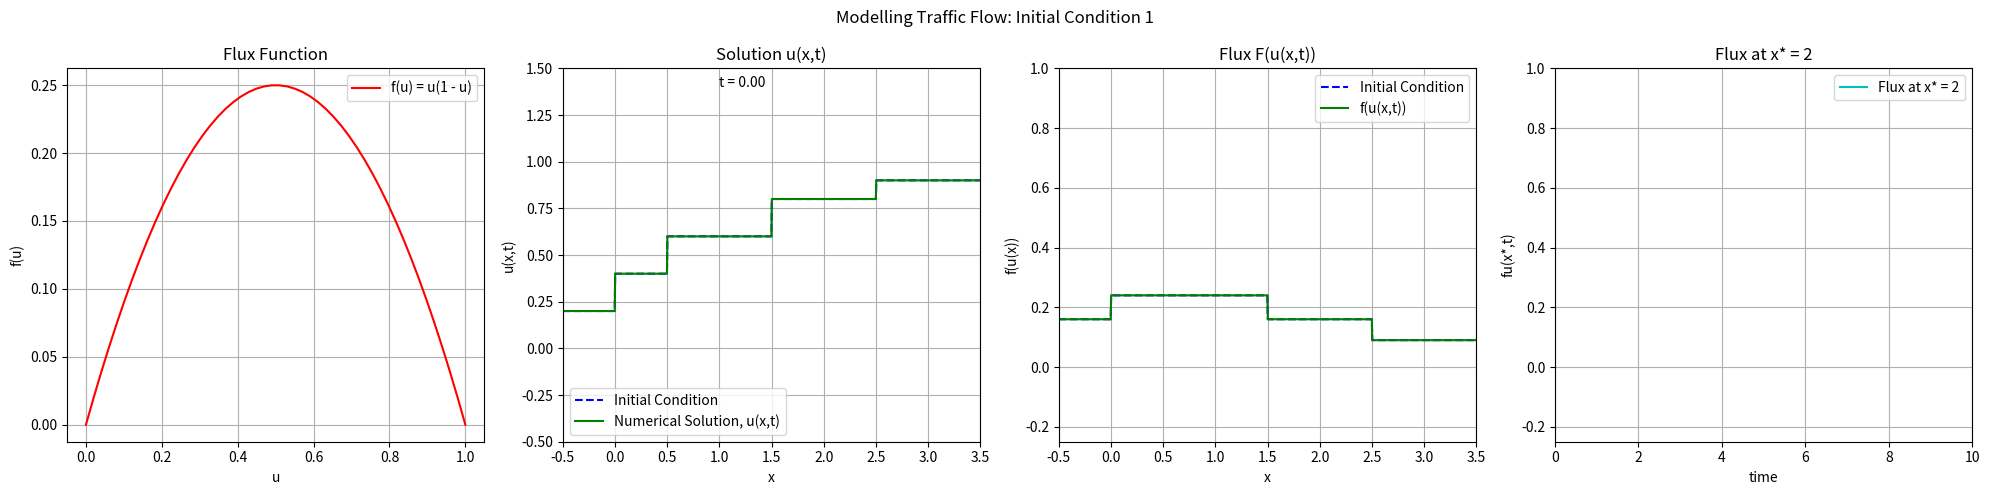

Python code for this plot:
# Investigations of a Traffic Flow Model: Initial Condition (1)
# [redacted]
# [email redacted]
# Date: 09.03.2025

# Import necessary libraries
import numpy as np
import matplotlib.pyplot as plt
import matplotlib.animation as animation

# Define spatial grid and time points
L = 4  # Length of the domain
nx = 1000  # Number of spatial points
dx = L / nx  # Spatial step
spatial_grid = np.linspace(-0.5, L-0.5, nx)  # Spatial grid
T = 10  # Final time
nt = 2000  # Number of time steps
dt = T / nt  # Time step
time_steps = np.linspace(0, T, nt)  # Time grid

# Flux function
def flux(u):
    return u * (1 - u)

# Lax-Friedrichs numerical flux
def lax_friedrichs_flux(u_left, u_right):
    return 0.5 * (flux(u_left) + flux(u_right)) - 0.5 * (dx / dt) * (u_right - u_left)

# Initial conditions
def u0(x):
    return np.select(
        [
            (x >= -0.5) & (x <= 0),
            (x > 0) & (x <= 0.5),
            (x > 0.5) & (x <= 1.5),
            (x > 1.5) & (x <= 2.5),
            (x > 2.5) & (x <= 3.5)
        ],
        [0.2, 0.4, 0.6, 0.8, 0.9],
        default=np.nan
    )

# # Exact solution using Similarity and Shock Solution
# def uxt(x, t):
#     return np.where(x <= t/2, 0,
#            np.where((x > t/2) & (x <= 1-t), 3/4,
#            np.where((x > 1-t) & (x < 1 + 2*t), (1+2*t-x)/(4*t),
#            np.where(x >= 1 + 2*t, 0, np.nan))))
    

# Set up the initial condition
u_initial = u0(spatial_grid)
u_old = np.copy(u_initial)
u = np.zeros(nx)
u_numerical = [np.copy(u_initial)]


for n in range(1, nt):
    # Compute all fluxes first
    F = np.zeros(nx + 1)
    for i in range(nx + 1):
        u_left = u_old[i-1] if i > 0 else u_old[0]
        u_right = u_old[i] if i < nx else u_old[-1]
        F[i] = lax_friedrichs_flux(u_left, u_right)
    
    # Update solution
    for i in range(nx):
        u[i] = u_old[i] - (dt / dx) * (F[i+1] - F[i])
    
    # Boundary conditions
    u[0] = u[1]
    u[-1] = u[-2]
    
    # Update u_old and save the result
    u_old = np.copy(u)
    u_numerical.append(np.copy(u))  

# Set up the figure and axis
fig, ax = plt.subplots(1, 4, figsize=(20, 5), tight_layout=True)
fig.suptitle('Modelling Traffic Flow: Initial Condition 1')


ax[0].set_xlabel("u")
ax[0].set_ylabel("f(u)")
ax[0].set_title("Flux Function")

ax[1].set_xlim(-0.5, 3.5)
ax[1].set_ylim(-0.5, 1.5)
ax[1].set_xlabel("x")
ax[1].set_ylabel("u(x,t)")
ax[1].set_title("Solution u(x,t)")

ax[2].set_xlim(-0.5, 3.5)
ax[2].set_ylim(-0.25, 1)
ax[2].set_xlabel("x")
ax[2].set_ylabel("f(u(x))")
ax[2].set_title("Flux F(u(x,t))")

ax[3].set_xlim(0, T)
ax[3].set_ylim(-0.25, 1)
ax[3].set_xlabel("time")
ax[3].set_ylabel("fu(x*,t)")
ax[3].set_title("Flux at x* = 2")

# Plot the initial condition
u_grid = np.linspace(0, 1, 50)
ax[0].plot(u_grid, flux(u_grid), 'r-', label='f(u) = u(1 - u)')
ax[1].plot(spatial_grid, u_initial, 'b--', label='Initial Condition')
ax[2].plot(spatial_grid, flux(u_initial), 'b--', label='Initial Condition')

# Create an empty line for the evolving solution
#line, = ax.plot([], [], 'r-', label='Exact Solution')
line2, = ax[1].plot([], [], 'g-', label='Numerical Solution, u(x,t)')
line3, = ax[2].plot([], [], 'g-', label='f(u(x,t))')
line4, = ax[3].plot([], [], 'c-', label='Flux at x* = 2')
#time_text = fig.text(0.5, 0.02, '', ha='center', va='bottom', fontsize=14, bbox=dict(facecolor='white', alpha=0.8))
time_text = ax[1].text(1.0, 1.4, '', fontsize=10)

for i in range(len(ax)):
    ax[i].grid()
    ax[i].legend()

# Initialize list for ax4
flux_at_x = []
time_list = []

# Function to update the animation
def update(frame):
    global flux_at_x, time_list

    # Reset data at the start of the loop
    if frame == 0:
        flux_at_x = []
        time_list = []
        line4.set_data([], [])  # Clear line4

    t = time_steps[frame]
    #u_exact = uxt(spatial_grid, t)  # Compute solution u(x,t)
    #line.set_data(spatial_grid, u_exact)  # Update the solution curve
    line2.set_data(spatial_grid, u_numerical[frame])  
    line3.set_data(spatial_grid, flux(u_numerical[frame]))

    # Calculate flux at x* = 2
    time_list.append(t)
    flux_list = flux(u_numerical[frame])[int((2+0.5)/dx)]
    flux_at_x.append(flux_list)
    line4.set_data(time_list, flux_at_x)
    time_text.set_text(f"t = {t:.2f}")  # Update time label
    return line2, line3, line4, time_text

# # Function to save figures with 4 subplots at specific times
# def save_figure_at_time(t_target, u_numerical, time_steps, spatial_grid):
#     # Find the frame index closest to the target time
#     frame_index = np.argmin(np.abs(time_steps - t_target))
    
#     # Extract the numerical solution at the target time
#     u_at_t = u_numerical[frame_index]
    
#     # Create a figure with 4 subplots
#     fig, ax = plt.subplots(1, 4, figsize=(20, 5))
#     fig.suptitle(f'Modelling Traffic Flow: Initial Condition 1 at t = {t_target:.1f}')
    
#     # Subplot 1: Flux function
#     u_grid = np.linspace(0, 1, 50)
#     ax[0].plot(u_grid, flux(u_grid), 'r-', label='f(u) = u(1 - u)')
#     ax[0].set_xlabel("u")
#     ax[0].set_ylabel("f(u)")
#     ax[0].set_title("Flux Function")
#     ax[0].grid()
#     ax[0].legend()
    
#     # Subplot 2: Numerical solution u(x, t)
#     ax[1].plot(spatial_grid, u_at_t, 'g-', label='Numerical Solution, u(x,t)')
#     ax[1].plot(spatial_grid, u_initial, 'b--', label='Initial Condition')
#     ax[1].set_xlim(-0.5, 3.5)
#     ax[1].set_ylim(-0.5, 1.5)
#     ax[1].set_xlabel("x")
#     ax[1].set_ylabel("u(x,t)")
#     ax[1].set_title("Solution u(x,t)")
#     ax[1].grid()
#     ax[1].legend()
    
#     # Subplot 3: Flux of the solution f(u(x, t))
#     ax[2].plot(spatial_grid, flux(u_at_t), 'g-', label='f(u(x,t))')
#     ax[2].plot(spatial_grid, flux(u_initial), 'b--', label='Initial Condition')
#     ax[2].set_xlim(-0.5, 3.5)
#     ax[2].set_ylim(-0.25, 1)
#     ax[2].set_xlabel("x")
#     ax[2].set_ylabel("f(u(x,t))")
#     ax[2].set_title("Flux F(u(x,t))")
#     ax[2].grid()
#     ax[2].legend()
    
#     # Subplot 4: Flux at x* = 2 over time
#     time_list = time_steps[:frame_index + 1]
#     flux_at_x = [flux(u_numerical[i])[int((2 + 0.5) / dx)] for i in range(frame_index + 1)]
#     ax[3].plot(time_list, flux_at_x, 'c-', label='Flux at x* = 2')
#     ax[3].set_xlim(0, T)
#     ax[3].set_ylim(0, 1)
#     ax[3].set_xlabel("time")
#     ax[3].set_ylabel("f(u(x*,t))")
#     ax[3].set_title("Flux at x* = 2")
#     ax[3].grid()
#     ax[3].legend()
    
#     # Save the figure
#     plt.tight_layout()
#     plt.savefig(f'traffic_flow_1_t_{t_target:.0f}.png')
#     plt.close()

# # Save figures at T = 0, T = 5, T = 10
# save_figure_at_time(0, u_numerical, time_steps, spatial_grid)
# save_figure_at_time(5, u_numerical, time_steps, spatial_grid)
# save_figure_at_time(10, u_numerical, time_steps, spatial_grid)

# Create animation
ani = animation.FuncAnimation(fig, update, frames=len(time_steps), interval=25, blit=True)

# Show the animation
plt.legend()
plt.show()